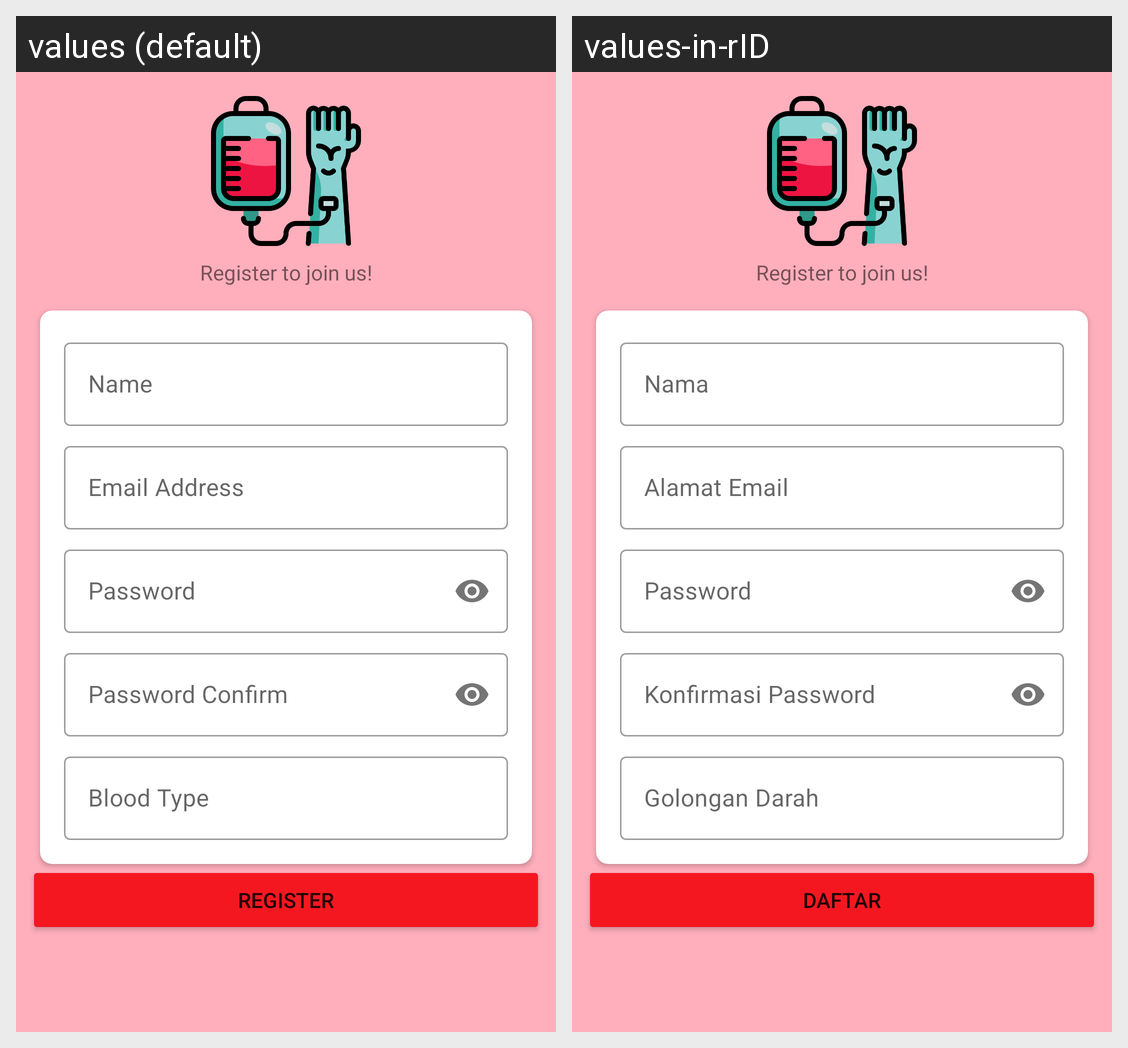

The same Android screen rendered under two of its app's locales, left to right. List the strings drawn on it with the default value and each locale's translation.
Android screen res/layout/activity_register.xml rendered under 2 locales, left to right: values (default), values-in-rID. Device: Nexus 5 (rendered at 1080×1920; each locale shown at half size, 540×960, under a caption strip naming it); theme Theme.Tugas11.
Strings drawn on this screen, with the default value and each locale's value (text and hints the layout hard-codes, and strings that could not be matched under every locale, appear in the picture but are not listed):

name
  values: Name
  values-in-rID: Nama

email_address
  values: Email Address
  values-in-rID: Alamat Email

password
  values: Password
  values-in-rID: Password  [not translated; the default value is used]

password_confirm
  values: Password Confirm
  values-in-rID: Konfirmasi Password

blood_type
  values: Blood Type
  values-in-rID: Golongan Darah

register
  values: Register
  values-in-rID: Daftar
